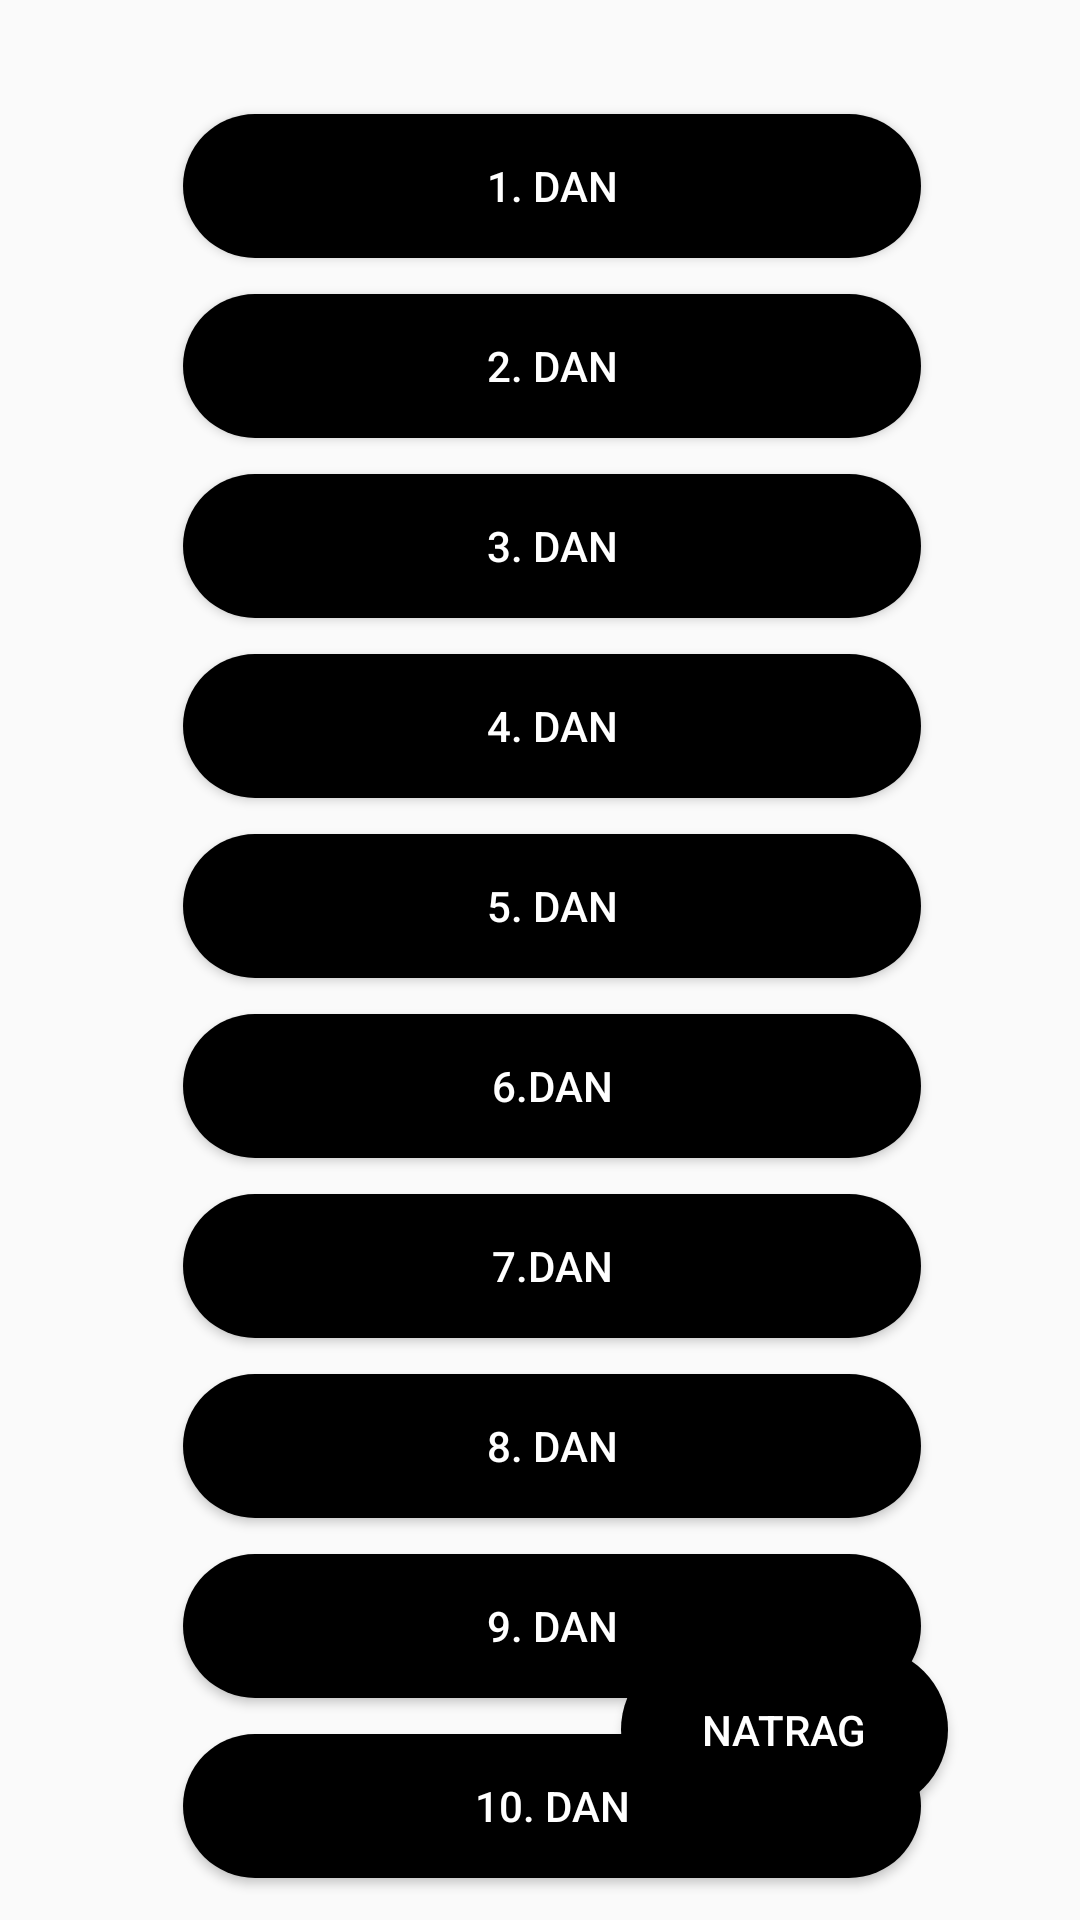

This screen was rendered from an Android layout file. Write that file and the resources it references.
<!-- AndroidManifest.xml: application theme Theme.Covidjournal -->
<!-- res/layout/activity_poll_results.xml -->
<?xml version="1.0" encoding="utf-8"?>
<androidx.constraintlayout.widget.ConstraintLayout xmlns:android="http://schemas.android.com/apk/res/android"
    xmlns:app="http://schemas.android.com/apk/res-auto"
    xmlns:tools="http://schemas.android.com/tools"
    android:layout_width="match_parent"
    android:layout_height="match_parent"
    android:background="@drawable/acc_bg"
    tools:context=".PollResultsActivity">

    <Button
        android:id="@+id/dayFourResultsButton"
        android:layout_width="246dp"
        android:layout_height="48dp"
        android:layout_marginStart="61dp"
        android:layout_marginTop="12dp"
        android:background="@drawable/button_corners"
        android:text="@string/_4_dan"
        android:textColor="@color/white"
        app:layout_constraintStart_toStartOf="parent"
        app:layout_constraintTop_toBottomOf="@+id/dayThreeResultsButton" />

    <Button
        android:id="@+id/dayFiveResultsButton"
        android:layout_width="246dp"
        android:layout_height="48dp"
        android:layout_marginStart="61dp"
        android:layout_marginTop="12dp"
        android:background="@drawable/button_corners"
        android:text="@string/_5_dan"
        android:textColor="@color/white"
        app:layout_constraintStart_toStartOf="parent"
        app:layout_constraintTop_toBottomOf="@+id/dayFourResultsButton" />

    <Button
        android:id="@+id/daySixResultsButton"
        android:layout_width="246dp"
        android:layout_height="48dp"
        android:layout_marginStart="61dp"
        android:layout_marginTop="12dp"
        android:background="@drawable/button_corners"
        android:text="@string/_6_dan"
        android:textColor="@color/white"
        app:layout_constraintStart_toStartOf="parent"
        app:layout_constraintTop_toBottomOf="@+id/dayFiveResultsButton" />

    <Button
        android:id="@+id/daySevenResultsButton"
        android:layout_width="246dp"
        android:layout_height="48dp"
        android:layout_marginStart="61dp"
        android:layout_marginTop="12dp"
        android:background="@drawable/button_corners"
        android:text="@string/_7_dan"
        android:textColor="@color/white"
        app:layout_constraintStart_toStartOf="parent"
        app:layout_constraintTop_toBottomOf="@+id/daySixResultsButton" />

    <Button
        android:id="@+id/dayEightResultsButton"
        android:layout_width="246dp"
        android:layout_height="48dp"
        android:layout_marginStart="61dp"
        android:layout_marginTop="12dp"
        android:background="@drawable/button_corners"
        android:text="@string/_8_dan"
        android:textColor="@color/white"
        app:layout_constraintStart_toStartOf="parent"
        app:layout_constraintTop_toBottomOf="@+id/daySevenResultsButton" />

    <Button
        android:id="@+id/dayNineResultsButton"
        android:layout_width="246dp"
        android:layout_height="48dp"
        android:layout_marginStart="61dp"
        android:layout_marginTop="12dp"
        android:background="@drawable/button_corners"
        android:text="@string/_9_dan"
        android:textColor="@color/white"
        app:layout_constraintStart_toStartOf="parent"
        app:layout_constraintTop_toBottomOf="@+id/dayEightResultsButton" />

    <Button
        android:id="@+id/dayTenResultsButton"
        android:layout_width="246dp"
        android:layout_height="48dp"
        android:layout_marginStart="61dp"
        android:layout_marginTop="12dp"
        android:background="@drawable/button_corners"
        android:text="@string/_10_dan"
        android:textColor="@color/white"
        app:layout_constraintStart_toStartOf="parent"
        app:layout_constraintTop_toBottomOf="@+id/dayNineResultsButton" />

    <Button
        android:id="@+id/goBackFromPollResultsButton"
        android:layout_width="109dp"
        android:layout_height="55dp"
        android:layout_marginEnd="44dp"
        android:layout_marginBottom="36dp"
        android:background="@drawable/button_corners"
        android:text="@string/natrag"
        android:textColor="@color/white"
        app:layout_constraintBottom_toBottomOf="parent"
        app:layout_constraintEnd_toEndOf="parent" />

    <Button
        android:id="@+id/dayOneResultsButton"
        android:layout_width="246dp"
        android:layout_height="48dp"
        android:layout_marginStart="61dp"
        android:layout_marginTop="38dp"
        android:background="@drawable/button_corners"
        android:text="@string/_1_dan"
        android:textColor="@color/white"
        app:layout_constraintStart_toStartOf="parent"
        app:layout_constraintTop_toTopOf="parent" />

    <Button
        android:id="@+id/dayTwoResultsButton"
        android:layout_width="246dp"
        android:layout_height="48dp"
        android:layout_marginStart="61dp"
        android:layout_marginTop="12dp"
        android:background="@drawable/button_corners"
        android:text="@string/_2_dan"
        android:textColor="@color/white"
        app:layout_constraintStart_toStartOf="parent"
        app:layout_constraintTop_toBottomOf="@+id/dayOneResultsButton" />

    <Button
        android:id="@+id/dayThreeResultsButton"
        android:layout_width="246dp"
        android:layout_height="48dp"
        android:layout_marginStart="61dp"
        android:layout_marginTop="12dp"
        android:background="@drawable/button_corners"
        android:text="@string/_3_dan"
        android:textColor="@color/white"
        app:layout_constraintStart_toStartOf="parent"
        app:layout_constraintTop_toBottomOf="@+id/dayTwoResultsButton" />
</androidx.constraintlayout.widget.ConstraintLayout>
<!-- resources referenced by this layout -->
<resources>
  <!-- drawable button_corners (drawable) -->
  <?xml version="1.0" encoding="utf-8"?>
      <shape xmlns:android="http://schemas.android.com/apk/res/android">
          <corners  android:radius="30dp"/>
          <solid android:color="@color/black"></solid>
  
  
      </shape>
  <string name="_10_dan">10. dan</string>
  <string name="_1_dan">1. dan</string>
  <string name="_2_dan">2. dan</string>
  <string name="_3_dan">3. dan</string>
  <string name="_4_dan">4. dan</string>
  <string name="_5_dan">5. dan</string>
  <string name="_6_dan">6.dan</string>
  <string name="_7_dan">7.dan</string>
  <string name="_8_dan">8. dan</string>
  <string name="_9_dan">9. dan</string>
  <string name="natrag">Natrag</string>
  <style name="Theme.Covidjournal" parent="Theme.AppCompat.Light.NoActionBar">
          
          <item name="colorPrimary">@color/purple_500</item>
          <item name="colorPrimaryVariant">@color/purple_700</item>
          <item name="colorOnPrimary">@color/white</item>
          
          <item name="colorSecondary">@color/teal_200</item>
          <item name="colorSecondaryVariant">@color/teal_700</item>
          <item name="colorOnSecondary">@color/black</item>
          
          <item name="android:statusBarColor" tools:targetApi="l">?attr/colorPrimaryVariant</item>
          
      </style>
  <!-- not gathered from this repository: default colours our renderer supplied (Android Studio template values) -->
  <color name="purple_500">#FF6200EE</color>
  <color name="purple_700">#FF3700B3</color>
  <color name="teal_200">#FF03DAC5</color>
  <color name="teal_700">#FF018786</color>
  <color name="black">#FF000000</color>
  <color name="white">#FFFFFFFF</color>
</resources>
